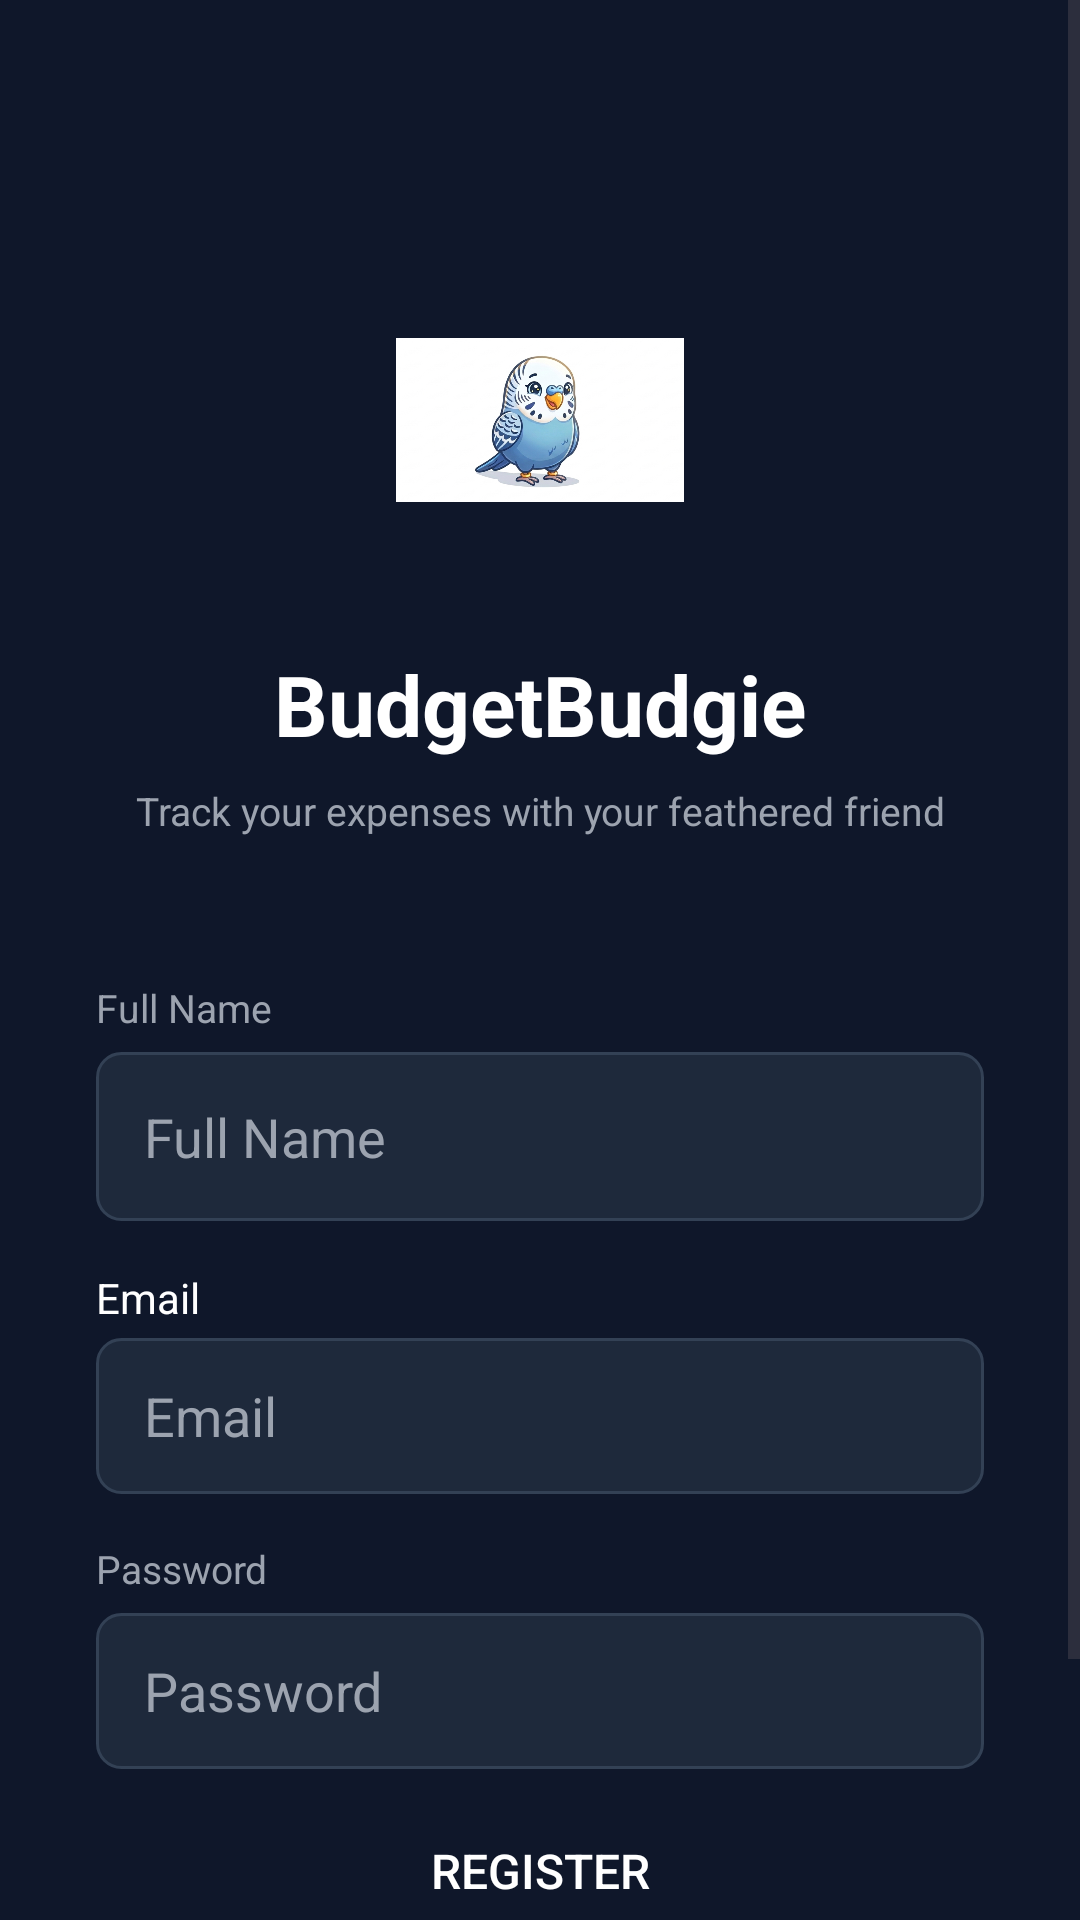

This screen was rendered from an Android layout file. Write that file and the resources it references.
<!-- AndroidManifest.xml: application theme Theme.BudgetBudgie -->
<!-- res/layout/activity_register.xml -->
<?xml version="1.0" encoding="utf-8"?>
<ScrollView xmlns:android="http://schemas.android.com/apk/res/android"
    android:layout_width="match_parent"
    android:layout_height="match_parent"
    android:background="@color/dark_bg"
    android:fillViewport="true">



    <LinearLayout
        android:layout_width="match_parent"
        android:layout_height="wrap_content"
        android:gravity="center_horizontal"
        android:orientation="vertical"
        android:paddingHorizontal="32dp"
        android:paddingTop="80dp"
        android:paddingBottom="40dp">

        <FrameLayout
            android:layout_width="120dp"
            android:layout_height="120dp"
            android:layout_marginBottom="16dp"
            android:layout_gravity="center_horizontal">

            <ImageView
                android:layout_width="120dp"
                android:layout_height="120dp"
                android:background="@drawable/bg_circle"
                android:src="@drawable/budgie_happy"
                android:scaleType="fitCenter"
                android:padding="12dp"
                android:importantForAccessibility="no" />

        </FrameLayout>

        <TextView
            android:layout_width="wrap_content"
            android:layout_height="wrap_content"
            android:text="@string/app_name"
            android:textColor="@color/text_primary"
            android:textSize="28sp"
            android:textStyle="bold"
            android:layout_marginBottom="8dp" />

        <TextView
            android:layout_width="wrap_content"
            android:layout_height="wrap_content"
            android:text="@string/tagline"
            android:textColor="@color/text_secondary"
            android:textSize="13sp"
            android:gravity="center"
            android:layout_marginBottom="48dp" />

        <TextView
            android:layout_width="match_parent"
            android:layout_height="wrap_content"
            android:text="Full Name"
            android:textColor="@color/text_secondary"
            android:textSize="13sp"
            android:layout_marginBottom="6dp" />

        <EditText
            android:id="@+id/etRegName"
            android:layout_width="match_parent"
            android:layout_height="wrap_content"
            android:hint="Full Name"
            android:inputType="textPersonName"
            android:textColor="@color/white"
            android:textColorHint="#9CA3AF"
            android:background="@drawable/bg_input"
            android:padding="16dp"
            android:layout_marginBottom="16dp"/>

        <TextView
            android:layout_width="match_parent"
            android:layout_height="wrap_content"
            android:text="Email"
            android:textColor="@color/white"
            android:textSize="14sp"
            android:layout_marginBottom="4dp"/>

        <EditText
            android:id="@+id/etRegEmail"
            android:layout_width="match_parent"
            android:layout_height="52dp"
            android:background="@drawable/bg_input"
            android:hint="Email"
            android:textColor="@color/text_primary"
            android:textColorHint="@color/text_secondary"
            android:paddingHorizontal="16dp"
            android:inputType="textEmailAddress"
            android:layout_marginBottom="16dp" />

        <TextView
            android:layout_width="match_parent"
            android:layout_height="wrap_content"
            android:text="@string/password"
            android:textColor="@color/text_secondary"
            android:textSize="13sp"
            android:layout_marginBottom="6dp" />

        <EditText
            android:id="@+id/etRegPassword"
            android:layout_width="match_parent"
            android:layout_height="52dp"
            android:background="@drawable/bg_input"
            android:hint="@string/password"
            android:textColor="@color/text_primary"
            android:textColorHint="@color/text_secondary"
            android:paddingHorizontal="16dp"
            android:inputType="textPassword"
            android:layout_marginBottom="8dp" />

        <TextView
            android:id="@+id/tvRegError"
            android:layout_width="match_parent"
            android:layout_height="wrap_content"
            android:text=""
            android:textColor="@color/error_red"
            android:textSize="13sp"
            android:gravity="center"
            android:visibility="gone"
            android:layout_marginBottom="16dp" />

        <Button
            android:id="@+id/btnRegister"
            android:layout_width="match_parent"
            android:layout_height="52dp"
            android:background="@drawable/bg_button"
            android:text="@string/register"
            android:textColor="@color/text_primary"
            android:textSize="16sp"
            android:layout_marginBottom="16dp" />

        <TextView
            android:id="@+id/tvGoToLogin"
            android:layout_width="wrap_content"
            android:layout_height="wrap_content"
            android:text="@string/have_account"
            android:textColor="@color/accent_blue"
            android:textSize="14sp"
            android:padding="8dp" />

    </LinearLayout>
</ScrollView>
<!-- resources referenced by this layout -->
<resources>
  <color name="accent_blue">#3B82F6</color>
  <color name="dark_bg">#0F172A</color>
  <color name="error_red">#EF4444</color>
  <color name="text_primary">#FFFFFF</color>
  <color name="text_secondary">#9CA3AF</color>
  <color name="white">#FFFFFFFF</color>
  <!-- drawable bg_input (drawable) -->
  <?xml version="1.0" encoding="utf-8"?>
  <shape xmlns:android="http://schemas.android.com/apk/res/android"
      android:shape="rectangle">
      <solid android:color="@color/input_bg" />
      <stroke android:width="1dp" android:color="@color/input_border" />
      <corners android:radius="8dp" />
  </shape>
  <!-- drawable budgie_happy: png bitmap (drawable, 405554 bytes) -->
  <string name="app_name">BudgetBudgie</string>
  <string name="have_account">Already have an account? Login</string>
  <string name="password">Password</string>
  <string name="register">Register</string>
  <string name="tagline">Track your expenses with your feathered friend</string>
  <style name="Theme.BudgetBudgie" parent="Base.Theme.BudgetBudgie" />
  <color name="input_bg">#1E293B</color>
  <color name="input_border">#334155</color>
  <style name="Base.Theme.BudgetBudgie" parent="Theme.Material3.DayNight.NoActionBar">
          
          
      </style>
</resources>
